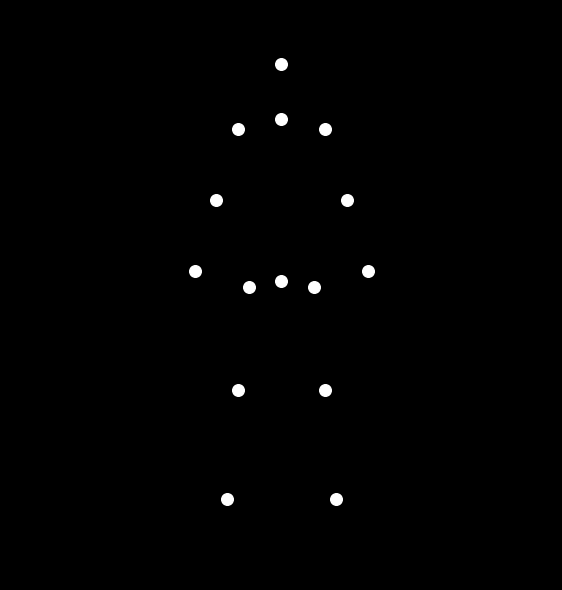

Reproduce this figure in Python.

import numpy as np
import matplotlib.pyplot as plt
import matplotlib.animation as animation

def create_biological_motion_animation():
    """
    Generates and displays a point-light stimulus animation of a person lying down.
    The animation consists of 15 white points on a black background, depicting
    a biomechanically plausible motion.
    """
    # Define the 15 joint positions for each keyframe of the "lying down" action.
    # Each keyframe is a (15, 2) numpy array representing the (x, y) coordinates
    # of the 15 points.
    # The points represent:
    # 0: Head, 1: Neck, 2: L Shoulder, 3: R Shoulder, 4: L Elbow, 5: R Elbow,
    # 6: L Wrist, 7: R Wrist, 8: Pelvis, 9: L Hip, 10: R Hip, 11: L Knee,
    # 12: R Knee, 13: L Ankle, 14: R Ankle
    
    keyframes = [
        # Keyframe 0: Standing upright
        np.array([
            [50, 95], [50, 85], [42, 83], [58, 83], [38, 70], [62, 70],
            [34, 57], [66, 57], [50, 55], [44, 54], [56, 54], [42, 35],
            [58, 35], [40, 15], [60, 15]
        ]),
        # Keyframe 1: Crouching down
        np.array([
            [50, 75], [50, 67], [42, 65], [58, 65], [38, 52], [62, 52],
            [34, 39], [66, 39], [50, 37], [44, 36], [56, 36], [42, 25],
            [58, 25], [40, 15], [60, 15]
        ]),
        # Keyframe 2: Leaning to the side, placing one hand on the ground
        np.array([
            [40, 65], [40, 57], [35, 55], [45, 55], [30, 40], [50, 48],
            [25, 20], [55, 40], [40, 30], [35, 29], [45, 29], [38, 22],
            [50, 25], [40, 15], [55, 15]
        ]),
        # Keyframe 3: Hip makes contact with the ground
        np.array([
            [35, 50], [38, 42], [35, 40], [45, 42], [28, 28], [53, 35],
            [25, 20], [58, 30], [40, 20], [35, 18], [45, 22], [50, 18],
            [55, 25], [65, 18], [65, 25]
        ]),
        # Keyframe 4: Final pose, lying on the side
        np.array([
            [20, 25], [30, 25], [35, 22], [35, 28], [45, 20], [45, 30],
            [55, 22], [55, 28], [50, 25], [55, 22], [55, 28], [70, 20],
            [70, 30], [85, 18], [85, 32]
        ])
    ]

    # Animation parameters
    frames_per_transition = 25
    total_frames = (len(keyframes) - 1) * frames_per_transition

    # Interpolate between keyframes to generate all frames for the animation
    motion_data = np.zeros((total_frames, 15, 2))
    for i in range(len(keyframes) - 1):
        start_pose = keyframes[i]
        end_pose = keyframes[i + 1]
        for frame_num in range(frames_per_transition):
            # Calculate interpolation factor (t)
            t = frame_num / float(frames_per_transition)
            
            # Linear interpolation for each point
            current_pose = start_pose * (1 - t) + end_pose * t
            
            # Store the calculated pose
            motion_data[i * frames_per_transition + frame_num] = current_pose

    # Set up the figure and axis for the animation
    fig, ax = plt.subplots(figsize=(6, 6))
    fig.patch.set_facecolor('black')
    ax.set_facecolor('black')
    
    # Set plot limits to encompass the entire motion with some padding
    ax.set_xlim(0, 100)
    ax.set_ylim(0, 105)
    
    # Hide the axes and ticks for a clean look
    ax.set_xticks([])
    ax.set_yticks([])
    ax.spines['top'].set_visible(False)
    ax.spines['right'].set_visible(False)
    ax.spines['bottom'].set_visible(False)
    ax.spines['left'].set_visible(False)
    
    # Ensure aspect ratio is equal to prevent distortion
    ax.set_aspect('equal', adjustable='box')
    plt.tight_layout()

    # Initialize the scatter plot with the first frame's data
    scatter = ax.scatter(motion_data[0, :, 0], motion_data[0, :, 1], c='white', s=70)

    def update(frame):
        """
        Update function for the animation. Sets the positions of the points for each frame.
        """
        scatter.set_offsets(motion_data[frame])
        return scatter,

    # Create the animation object
    ani = animation.FuncAnimation(
        fig,
        update,
        frames=total_frames,
        interval=40,  # Interval between frames in milliseconds (for ~25 fps)
        blit=True,
        repeat=True
    )

    # Display the animation
    plt.show()

if __name__ == '__main__':
    create_biological_motion_animation()
